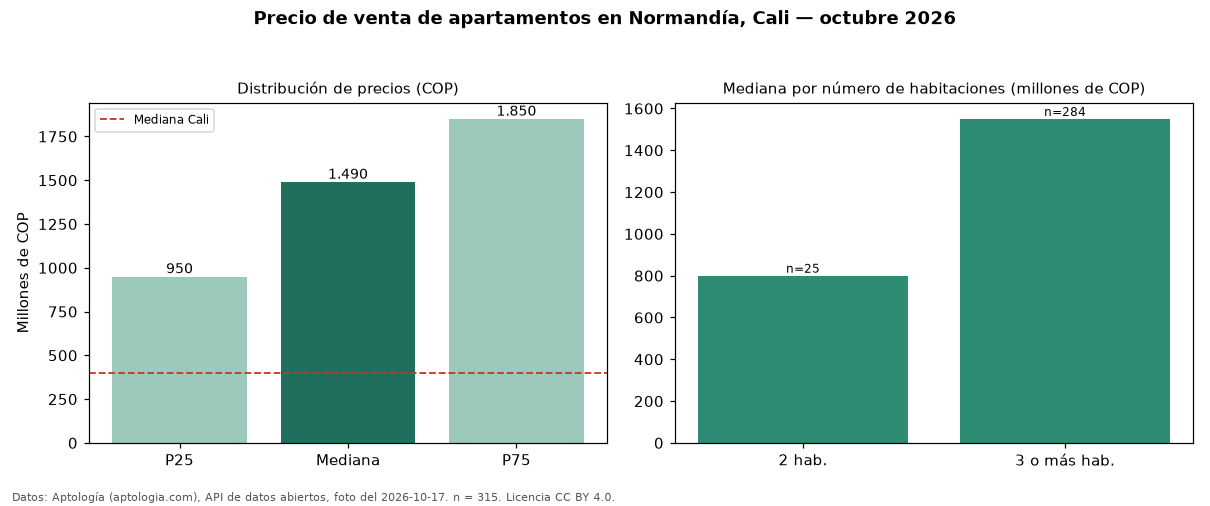

Values plotted in this chart, from the file beside it:
seccion, metrica, valor_cop, n
precio, p25, 950000000, 315
precio, mediana, 1490000000, 315
precio, p75, 1850000000, 315
precio, minimo, 200000000, 315
precio, maximo, 3800000000, 315
parqueadero, avisos_con_parqueadero, 302, 315
parqueadero, mediana_con_parqueadero, 1500000000, 302
habitaciones, 2, 800000000, 25
habitaciones, 3+, 1550000000, 284
ciudad, mediana_ciudad, 400000000, 
fuente, fecha_foto, 2026-10-17, 
fuente, atribucion, https://www.aptologia.com/venta/cali/nor…, 
